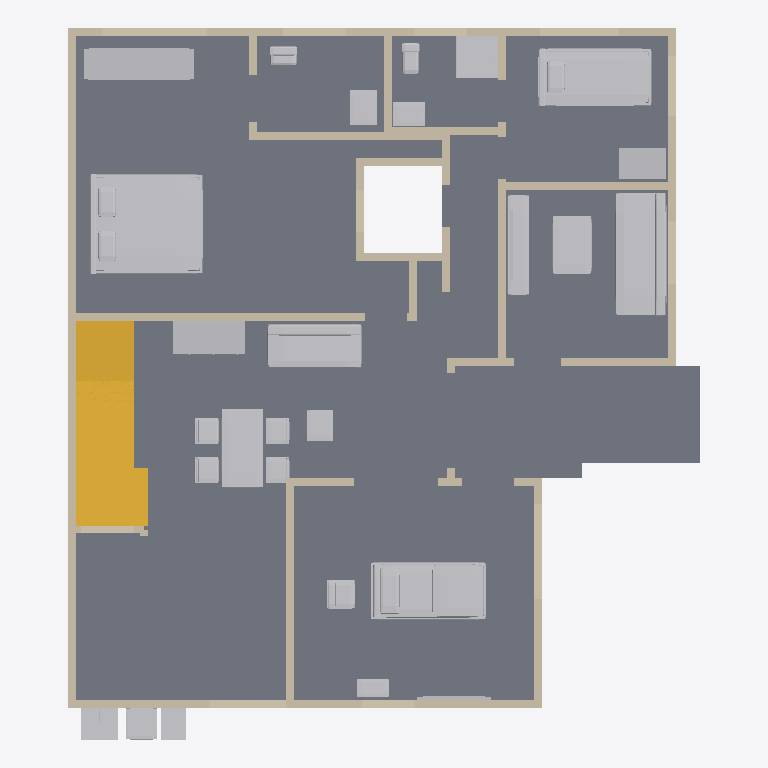
Plan cut of the same IFC building model at storey 'Ground floor' (level 0.00 m, cut at 1.40 m), seen from above with north up, elements coloured by IFC class: 120 walls (beige), 23 other elements (light grey), 1 slab (grey), 1 stair (yellow). Cut surfaces are drawn darker.
Extent 12.0 m × 13.6 m × 10.8 m (x, y, z). Storeys (3): Ground floor at 0.00 m; First floor at 3.51 m; Second floor at 7.02 m. Elements (220): 189 IfcWall, 23 IfcFurnishingElement, 6 IfcSlab, 2 IfcStair.

HEADER;
FILE_DESCRIPTION(('ViewDefinition [DesignTransferView]','PRELIMINARY - ENGINEER TO REVIEW'),'2;1');
FILE_NAME('FloorForge.ifc','2026-09-06T00:00:00',('FloorForge'),('FloorForge'),'FloorForge 0.2','FloorForge','');
FILE_SCHEMA(('IFC4'));
ENDSEC;
DATA;
#12=IFCPROJECT('2a2_X_ZHvSyuOfiZys31j4',$,'Tirumala 5','PRELIMINARY - ENGINEER TO REVIEW - NOT FOR CONSTRUCTION',$,$,$,(#6),#11);
#13=IFCSITE('0IND1MtDfK1AbQ2nKV0Yfj',$,'Unsurveyed plot',$,$,#3,$,$,.ELEMENT.,$,$,$,$,$);
#14=IFCBUILDING('3d_qio$hPPbRLetmFAJFuc',$,'Preliminary house',$,$,#3,$,$,.ELEMENT.,$,$,$);
#20=IFCBUILDINGSTOREY('0HSym5oLvSJeN0iAUrC7hc',$,'Ground floor',$,$,#19,$,$,.ELEMENT.,0.0);
#24=IFCBUILDINGSTOREY('3eXoXSnfLPdOwswA1vSL8S',$,'First floor',$,$,#23,$,$,.ELEMENT.,3508.0);
#28=IFCBUILDINGSTOREY('0oKyaDPXXNjQ_BekhUVQO0',$,'Second floor',$,$,#27,$,$,.ELEMENT.,7016.0);
#4399=IFCSLAB('1v9wu8f99G2AwTaXePbR7m',$,'Floor slab / thickness assumption',$,$,#19,#4398,'SL-0',.FLOOR.);
#4816=IFCSTAIR('3SzjrbJf5L2uNDrkvR5Zpl',$,'Ground three-flight C staircase','18 retained 175 mm risers plus two 179 mm arrival risers; same authored geometry as 3D',$,#19,#4815,'g-stair',.USERDEFINED.);
#4938=IFCFURNISHINGELEMENT('3yRWDX6_TLjuJYjR5oJJmO',$,'Bed','Authored furniture assembly',$,#19,#4937,'g-bedroom/bed');
#4990=IFCFURNISHINGELEMENT('3UsOnqLWjSk9Bdqb3Eb2cE',$,'Reclining Bed','Authored furniture assembly',$,#19,#4989,'g-care/reclining-bed');
#5044=IFCFURNISHINGELEMENT('2bOZa1M59M$hnG6aEXBZuh',$,'Bed','Authored furniture assembly',$,#19,#5043,'g-caregiver/bed');
#5103=IFCFURNISHINGELEMENT('3zHpyeOTLL68AFMhvkqOc0',$,'Sofa','Authored furniture assembly',$,#19,#5102,'g-drawing/sofa');
#5212=IFCFURNISHINGELEMENT('1WtmvlI9jMzPdbNaGwAknc',$,'Dining Set','Authored furniture assembly',$,#19,#5211,'g-living/dining-set');
#5136=IFCFURNISHINGELEMENT('2NbJqIzErG8OaZuxtneCdZ',$,'Sofa','Authored furniture assembly',$,#19,#5135,'g-living/sofa');
#4947=IFCFURNISHINGELEMENT('2bBK79MeXI0fv8JFcLiAdI',$,'Wardrobe','Authored furniture assembly',$,#19,#4946,'g-bedroom/wardrobe');
#5233=IFCFURNISHINGELEMENT('17krDHD1DPW9P5v2Aze7pt',$,'Pantry Cabinet','Authored furniture assembly',$,#19,#5232,'g-living/pantry-cabinet');
#379=IFCWALL('36U503VN1MBwtMO54ud1RS',$,'w-rect-024','Nominal wall; structural role unverified',$,#19,#378,'w-rect-024',.NOTDEFINED.);
#5114=IFCFURNISHINGELEMENT('3clvW$qOvSrg71Xq1p3V0C',$,'Coffee Table','Authored furniture assembly',$,#19,#5113,'g-drawing/coffee-table');
#5125=IFCFURNISHINGELEMENT('04yuIXS7TLvQ72q6yPvVIF',$,'Media Console','Authored furniture assembly',$,#19,#5124,'g-drawing/media-console');
#5092=IFCFURNISHINGELEMENT('0q_Q9NGV5LsfTshcXlJP7a',$,'Shower','Authored furniture assembly',$,#19,#5091,'g-caregiver-bath/shower');
#1737=IFCWALL('0RkenmltjUb94LaX2rYcvR',$,'w-rect-121','Nominal wall; structural role unverified',$,#19,#1736,'w-rect-121',.NOTDEFINED.);
#5053=IFCFURNISHINGELEMENT('275mEo3tTTefnA5WR8rXlJ',$,'Wardrobe','Authored furniture assembly',$,#19,#5052,'g-caregiver/wardrobe');
#1695=IFCWALL('326L0ftHzSWRHBY67Szs3T',$,'w-rect-118','Nominal wall; structural role unverified',$,#19,#1694,'w-rect-118',.NOTDEFINED.);
#5256=IFCFURNISHINGELEMENT('107JG0IznJ_RD2wFBzD7PG',$,'Laundry Sink','Authored furniture assembly',$,#19,#5255,'g-wash-gully/laundry-sink');
#1709=IFCWALL('1mAWiRTejNQAH4Vy9yDKe4',$,'w-rect-119','Nominal wall; structural role unverified',$,#19,#1708,'w-rect-119',.NOTDEFINED.);
#43=IFCWALL('1OTPmlNhPMghicMd7t6Ry2',$,'w-rect-000','Nominal wall; structural role unverified',$,#19,#42,'w-rect-000',.NOTDEFINED.);
#5269=IFCFURNISHINGELEMENT('1TxKwvkhLTCQTctAmHUzJt',$,'Top Load Washer','Authored furniture assembly',$,#19,#5268,'g-wash-gully/top-load-washer');
#4973=IFCFURNISHINGELEMENT('1TXa2zl4vHvgB5CVCDG73q',$,'Vanity','Authored furniture assembly',$,#19,#4972,'g-bath/vanity');
#295=IFCWALL('3xWFMwmx5MkArDOxk6HqBC',$,'w-rect-018','Nominal wall; structural role unverified',$,#19,#294,'w-rect-018',.NOTDEFINED.);
#813=IFCWALL('0qi1nBbtfKkhxFBw8dBr_K',$,'w-rect-055','Nominal wall; structural role unverified',$,#19,#812,'w-rect-055',.NOTDEFINED.);
#1905=IFCWALL('3fUIul7GTHmwrZea0Iiwd8',$,'w-host-master-rear','Nominal wall; structural role unverified',$,#19,#1904,'w-host-master-rear',.NOTDEFINED.);
#5147=IFCFURNISHINGELEMENT('0ZaCiRW95P1RkoSeYzJecO',$,'Coffee Table','Authored furniture assembly',$,#19,#5146,'g-living/coffee-table');
#5009=IFCFURNISHINGELEMENT('2KZuFjo5fRYh2fhCd8j5E1',$,'Care Chair Right','Authored furniture assembly',$,#19,#5008,'g-care/care-chair-right');
#5280=IFCFURNISHINGELEMENT('13tt_MI69UL90wYolO7Xxn',$,'Utility Worktop','Authored furniture assembly',$,#19,#5279,'g-wash-gully/utility-worktop');
#1205=IFCWALL('3F8zloxXzUqRIrLXfbEGGn',$,'w-rect-083','Nominal wall; structural role unverified',$,#19,#1204,'w-rect-083',.NOTDEFINED.);
#5079=IFCFURNISHINGELEMENT('25Sj7dDBTOaRRIj0Po2oZm',$,'Vanity','Authored furniture assembly',$,#19,#5078,'g-caregiver-bath/vanity');
#239=IFCWALL('0tm8TGxGjOhALr2N7QlFzr',$,'w-rect-014','Nominal wall; structural role unverified',$,#19,#238,'w-rect-014',.NOTDEFINED.);
#1891=IFCWALL('31zmU$WkHRmxprLgaH2pPD',$,'w-host-icu-north-window','Nominal wall; structural role unverified',$,#19,#1890,'w-host-icu-north-window',.NOTDEFINED.);
#589=IFCWALL('0baOQwvZrIuO994hvR8bXt',$,'w-rect-039','Nominal wall; structural role unverified',$,#19,#588,'w-rect-039',.NOTDEFINED.);
#1023=IFCWALL('2nq3uSxQ5Klv1_Dnt_CqHj',$,'w-rect-070','Nominal wall; structural role unverified',$,#19,#1022,'w-rect-070',.NOTDEFINED.);
#1947=IFCWALL('3_WrDvSjHRCumqtuxd_eYo',$,'w-host-caregiver-rear','Nominal wall; structural role unverified',$,#19,#1946,'w-host-caregiver-rear',.NOTDEFINED.);
#1261=IFCWALL('1T3o14VEPONvB$vmoX2l54',$,'w-rect-087','Nominal wall; structural role unverified',$,#19,#1260,'w-rect-087',.NOTDEFINED.);
#1639=IFCWALL('3u3GBLU2TNgBkRoiXuWU87',$,'w-rect-114','Nominal wall; structural role unverified',$,#19,#1638,'w-rect-114',.NOTDEFINED.);
#1723=IFCWALL('0U8mY_UO1MiOa1I5D$t_bt',$,'w-rect-120','Nominal wall; structural role unverified',$,#19,#1722,'w-rect-120',.NOTDEFINED.);
#1961=IFCWALL('1iAwVJSAfQ$fJfQEa6U4vk',$,'w-host-kitchen-east','Nominal wall; structural role unverified',$,#19,#1960,'w-host-kitchen-east',.NOTDEFINED.);
#1107=IFCWALL('2sZS4uHM9HiONXxWQ6kr7T',$,'w-rect-076','Nominal wall; structural role unverified',$,#19,#1106,'w-rect-076',.NOTDEFINED.);
#1625=IFCWALL('051ipY9WPQ49Tovjz7Mrqh',$,'w-rect-113','Nominal wall; structural role unverified',$,#19,#1624,'w-rect-113',.NOTDEFINED.);
#5020=IFCFURNISHINGELEMENT('2KiwNdGcvJzB6b$p2IL6Z3',$,'Equipment Table','Authored furniture assembly',$,#19,#5019,'g-care/equipment-table');
#57=IFCWALL('02zj0IN5jV9wwuRbG$pJ_o',$,'w-rect-001','Nominal wall; structural role unverified',$,#19,#56,'w-rect-001',.NOTDEFINED.);
#1611=IFCWALL('2WV5wXXIfH9eI5$SzCZF0a',$,'w-rect-112','Nominal wall; structural role unverified',$,#19,#1610,'w-rect-112',.NOTDEFINED.);
#1779=IFCWALL('0awgxrgFzPP9d74JLkAd8x',$,'w-rect-124','Nominal wall; structural role unverified',$,#19,#1778,'w-rect-124',.NOTDEFINED.);
#4958=IFCFURNISHINGELEMENT('3Brv7utb9VOQ$tP4yANQlR',$,'Wc','Authored furniture assembly',$,#19,#4957,'g-bath/wc');
#869=IFCWALL('02x0uUc$bKbPNyMgOu0rpL',$,'w-rect-059','Nominal wall; structural role unverified',$,#19,#868,'w-rect-059',.NOTDEFINED.);
#5064=IFCFURNISHINGELEMENT('1nZJU29DnViwIstGb_$CqM',$,'Wc','Authored furniture assembly',$,#19,#5063,'g-caregiver-bath/wc');
#1919=IFCWALL('3eUByOlc5VDhEMqB3xemZq',$,'w-host-drawing-north','Nominal wall; structural role unverified',$,#19,#1918,'w-host-drawing-north',.NOTDEFINED.);
#2073=IFCWALL('2n7x9v0p9NaRiBlqiafESz',$,'w-host-bath-rear','Nominal wall; structural role unverified',$,#19,#2072,'w-host-bath-rear',.NOTDEFINED.);
#1933=IFCWALL('2GriLVk6rSh86Bi5pKirmf',$,'w-host-caregiver-north','Nominal wall; structural role unverified',$,#19,#1932,'w-host-caregiver-north',.NOTDEFINED.);
#1667=IFCWALL('0t9H7fi4nLSupmyts5mq6o',$,'w-rect-116','Nominal wall; structural role unverified',$,#19,#1666,'w-rect-116',.NOTDEFINED.);
#2101=IFCWALL('0uAr04ghzK4PPkogq$YzNm',$,'w-host-wc-rear','Nominal wall; structural role unverified',$,#19,#2100,'w-host-wc-rear',.NOTDEFINED.);
#1877=IFCWALL('1ZJC5WhhLOegw$8mHBj9Ns',$,'w-host-icu-east-window','Nominal wall; structural role unverified',$,#19,#1876,'w-host-icu-east-window',.NOTDEFINED.);
#1807=IFCWALL('1vVBjC2SbV8g1EWzQpV9QK',$,'w-rect-126','Nominal wall; structural role unverified',$,#19,#1806,'w-rect-126',.NOTDEFINED.);
#1149=IFCWALL('1WaMPqkXTR2fOfzQaLpsQt',$,'w-rect-079','Nominal wall; structural role unverified',$,#19,#1148,'w-rect-079',.NOTDEFINED.);
#1863=IFCWALL('2_2EvoWK1R1Aj36PZ4uDoL',$,'w-host-stair-window','Nominal wall; structural role unverified',$,#19,#1862,'w-host-stair-window',.NOTDEFINED.);
#2087=IFCWALL('1_kri3m5XQ3hPzVx5b27KR',$,'w-host-master-lightwell','Nominal wall; structural role unverified',$,#19,#2086,'w-host-master-lightwell',.NOTDEFINED.);
#309=IFCWALL('30nLF7xaPJwvs4tKdqptcp',$,'w-rect-019','Nominal wall; structural role unverified',$,#19,#308,'w-rect-019',.NOTDEFINED.);
#323=IFCWALL('2BPq76ClnQewqFmlNIo8IA',$,'w-rect-020','Nominal wall; structural role unverified',$,#19,#322,'w-rect-020',.NOTDEFINED.);
#337=IFCWALL('2cpatd$bDSkx_babVBA56G',$,'w-rect-021','Nominal wall; structural role unverified',$,#19,#336,'w-rect-021',.NOTDEFINED.);
#1429=IFCWALL('0xeQRIeifUlRyUy6MwkD5c',$,'w-rect-099','Nominal wall; structural role unverified',$,#19,#1428,'w-rect-099',.NOTDEFINED.);
#1415=IFCWALL('3Ak1CutG9JHwpguilZMCyj',$,'w-rect-098','Nominal wall; structural role unverified',$,#19,#1414,'w-rect-098',.NOTDEFINED.);
#5029=IFCFURNISHINGELEMENT('0Axa16SxzRIfYz6W$P9$LH',$,'Large Tv','Authored furniture assembly',$,#19,#5028,'g-care/large-tv');
#1653=IFCWALL('1mW2It$ifHMA531CrazLm0',$,'w-rect-115','Nominal wall; structural role unverified',$,#19,#1652,'w-rect-115',.NOTDEFINED.);
#1681=IFCWALL('3FMzLguoHVZAED812Lznvh',$,'w-rect-117','Nominal wall; structural role unverified',$,#19,#1680,'w-rect-117',.NOTDEFINED.);
#757=IFCWALL('18$HsWzOPNDw7JNeGQPQx6',$,'w-rect-051','Nominal wall; structural role unverified',$,#19,#756,'w-rect-051',.NOTDEFINED.);
#771=IFCWALL('3kKrKn9NLGMPtvnDJKp2y0',$,'w-rect-052','Nominal wall; structural role unverified',$,#19,#770,'w-rect-052',.NOTDEFINED.);
#785=IFCWALL('3NngWwhvTJhPRF2IgwHcgQ',$,'w-rect-053','Nominal wall; structural role unverified',$,#19,#784,'w-rect-053',.NOTDEFINED.);
#197=IFCWALL('05luCyfJfIQP_$GNiYwfSR',$,'w-rect-011','Nominal wall; structural role unverified',$,#19,#196,'w-rect-011',.NOTDEFINED.);
#1793=IFCWALL('3mkwYYwNHLieHDbdwkLvF3',$,'w-rect-125','Nominal wall; structural role unverified',$,#19,#1792,'w-rect-125',.NOTDEFINED.);
#547=IFCWALL('3MNrMgQ8vQ6xPoLe2clxQC',$,'w-rect-036','Nominal wall; structural role unverified',$,#19,#546,'w-rect-036',.NOTDEFINED.);
#533=IFCWALL('3eK3yC19DLuRqns_sHQhNo',$,'w-rect-035','Nominal wall; structural role unverified',$,#19,#532,'w-rect-035',.NOTDEFINED.);
#575=IFCWALL('16Lgx$i1vUHfvZf_Vz0IrS',$,'w-rect-038','Nominal wall; structural role unverified',$,#19,#574,'w-rect-038',.NOTDEFINED.);
#561=IFCWALL('0ZYsK5Ny1GkhikAEDTunq2',$,'w-rect-037','Nominal wall; structural role unverified',$,#19,#560,'w-rect-037',.NOTDEFINED.);
#141=IFCWALL('3gdwm$mZ5MHfjJB7R0xz3s',$,'w-rect-007','Nominal wall; structural role unverified',$,#19,#140,'w-rect-007',.NOTDEFINED.);
#407=IFCWALL('0MEtELj4fLvOW5p_1rWq45',$,'w-rect-026','Nominal wall; structural role unverified',$,#19,#406,'w-rect-026',.NOTDEFINED.);
#421=IFCWALL('35fUkayATGRwdXIE4iyW8k',$,'w-rect-027','Nominal wall; structural role unverified',$,#19,#420,'w-rect-027',.NOTDEFINED.);
#449=IFCWALL('0pOKJbcebKLOH7fIezJAhA',$,'w-rect-029','Nominal wall; structural role unverified',$,#19,#448,'w-rect-029',.NOTDEFINED.);
#435=IFCWALL('1Z76o8WLLPhPHFC4R2f3n5',$,'w-rect-028','Nominal wall; structural role unverified',$,#19,#434,'w-rect-028',.NOTDEFINED.);
#631=IFCWALL('0gYfkO4gzROQDan4KGJZkP',$,'w-rect-042','Nominal wall; structural role unverified',$,#19,#630,'w-rect-042',.NOTDEFINED.);
#645=IFCWALL('0p_nxjXJ9Js9tqMTraPByX',$,'w-rect-043','Nominal wall; structural role unverified',$,#19,#644,'w-rect-043',.NOTDEFINED.);
#659=IFCWALL('09qsG9A1TIjO$8NwNfrwFy',$,'w-rect-044','Nominal wall; structural role unverified',$,#19,#658,'w-rect-044',.NOTDEFINED.);
#673=IFCWALL('2TECGfdInMwgUQPXWfZKFm',$,'w-rect-045','Nominal wall; structural role unverified',$,#19,#672,'w-rect-045',.NOTDEFINED.);
#1541=IFCWALL('3JIUx_v59O8w8NPYWFFzm2',$,'w-rect-107','Nominal wall; structural role unverified',$,#19,#1540,'w-rect-107',.NOTDEFINED.);
#1555=IFCWALL('1$znYO$grMCfnaQsfYZi7P',$,'w-rect-108','Nominal wall; structural role unverified',$,#19,#1554,'w-rect-108',.NOTDEFINED.);
#1583=IFCWALL('2ztkmUtFXJmwj0FoHRQVMR',$,'w-rect-110','Nominal wall; structural role unverified',$,#19,#1582,'w-rect-110',.NOTDEFINED.);
#1569=IFCWALL('3xjlxtlT5IOABkgGiWHvsL',$,'w-rect-109','Nominal wall; structural role unverified',$,#19,#1568,'w-rect-109',.NOTDEFINED.);
#1597=IFCWALL('2DK8cnas9KIREWP$li9IVt',$,'w-rect-111','Nominal wall; structural role unverified',$,#19,#1596,'w-rect-111',.NOTDEFINED.);
#1499=IFCWALL('1YnUR2rMTUmeflEs0tkFNB',$,'w-rect-104','Nominal wall; structural role unverified',$,#19,#1498,'w-rect-104',.NOTDEFINED.);
#1485=IFCWALL('2N2ssbkhfRa9NnWStxeh1v',$,'w-rect-103','Nominal wall; structural role unverified',$,#19,#1484,'w-rect-103',.NOTDEFINED.);
#1513=IFCWALL('0BqibrrGfM6BPPm2hdwuDF',$,'w-rect-105','Nominal wall; structural role unverified',$,#19,#1512,'w-rect-105',.NOTDEFINED.);
#1527=IFCWALL('3YXqqa8fjHfQRGl1vai3bH',$,'w-rect-106','Nominal wall; structural role unverified',$,#19,#1526,'w-rect-106',.NOTDEFINED.);
#169=IFCWALL('35eebMAwzQYhPsoXegwwai',$,'w-rect-009','Nominal wall; structural role unverified',$,#19,#168,'w-rect-009',.NOTDEFINED.);
#155=IFCWALL('2xRFAeBvzGnvXqJ0HyND63',$,'w-rect-008','Nominal wall; structural role unverified',$,#19,#154,'w-rect-008',.NOTDEFINED.);
#1079=IFCWALL('28lM132ezTkBwQxobInOoY',$,'w-rect-074','Nominal wall; structural role unverified',$,#19,#1078,'w-rect-074',.NOTDEFINED.);
#1065=IFCWALL('0IeIwBj2jP2AVkrUAfQXuf',$,'w-rect-073','Nominal wall; structural role unverified',$,#19,#1064,'w-rect-073',.NOTDEFINED.);
#1093=IFCWALL('05zC6NBkPNhgxQdpCMHZ9Q',$,'w-rect-075','Nominal wall; structural role unverified',$,#19,#1092,'w-rect-075',.NOTDEFINED.);
#267=IFCWALL('1CogBVkhLSWP4g3Vg464iH',$,'w-rect-016','Nominal wall; structural role unverified',$,#19,#266,'w-rect-016',.NOTDEFINED.);
#981=IFCWALL('0JLC3AivjUM8HIVChz4tv8',$,'w-rect-067','Nominal wall; structural role unverified',$,#19,#980,'w-rect-067',.NOTDEFINED.);
#967=IFCWALL('3RiUDu3SDMPeDmwY4Z$ZJn',$,'w-rect-066','Nominal wall; structural role unverified',$,#19,#966,'w-rect-066',.NOTDEFINED.);
#1009=IFCWALL('1m0sdIOAfOzwXI_dmzLdo4',$,'w-rect-069','Nominal wall; structural role unverified',$,#19,#1008,'w-rect-069',.NOTDEFINED.);
#995=IFCWALL('2U_YyawvTP0OubU6ZGHg8u',$,'w-rect-068','Nominal wall; structural role unverified',$,#19,#994,'w-rect-068',.NOTDEFINED.);
#351=IFCWALL('34x8mtTyvS59vmj6jseSyB',$,'w-rect-022','Nominal wall; structural role unverified',$,#19,#350,'w-rect-022',.NOTDEFINED.);
#1751=IFCWALL('1V0zAgRC1NEwaak0aJO56A',$,'w-rect-122','Nominal wall; structural role unverified',$,#19,#1750,'w-rect-122',.NOTDEFINED.);
#225=IFCWALL('0k9o4bJ81Q$fTVIM3gqOQS',$,'w-rect-013','Nominal wall; structural role unverified',$,#19,#224,'w-rect-013',.NOTDEFINED.);
#183=IFCWALL('3Fn2nxZMDH9g2zq1aN2Vg9',$,'w-rect-010','Nominal wall; structural role unverified',$,#19,#182,'w-rect-010',.NOTDEFINED.);
#281=IFCWALL('1zDOact99NCRU4Pi2TOGxu',$,'w-rect-017','Nominal wall; structural role unverified',$,#19,#280,'w-rect-017',.NOTDEFINED.);
#365=IFCWALL('1Gik8dGn1PROxnKfgFzDec',$,'w-rect-023','Nominal wall; structural role unverified',$,#19,#364,'w-rect-023',.NOTDEFINED.);
#393=IFCWALL('0px9JLrCzT183SiBzHKPsU',$,'w-rect-025','Nominal wall; structural role unverified',$,#19,#392,'w-rect-025',.NOTDEFINED.);
#463=IFCWALL('24FDs9c2fKBAOeUMHuqVBQ',$,'w-rect-030','Nominal wall; structural role unverified',$,#19,#462,'w-rect-030',.NOTDEFINED.);
#491=IFCWALL('0xUO70$wLP1unB2dVfl$Lh',$,'w-rect-032','Nominal wall; structural role unverified',$,#19,#490,'w-rect-032',.NOTDEFINED.);
#477=IFCWALL('3KY5Hf7WHVTwV20NYbe6O7',$,'w-rect-031','Nominal wall; structural role unverified',$,#19,#476,'w-rect-031',.NOTDEFINED.);
#519=IFCWALL('07CssNrPjVdOqBwQRRDNXP',$,'w-rect-034','Nominal wall; structural role unverified',$,#19,#518,'w-rect-034',.NOTDEFINED.);
#505=IFCWALL('3_LtNnxOjHhPPFqCCcpagZ',$,'w-rect-033','Nominal wall; structural role unverified',$,#19,#504,'w-rect-033',.NOTDEFINED.);
#603=IFCWALL('3OorKnML5IffZbmH7cF$98',$,'w-rect-040','Nominal wall; structural role unverified',$,#19,#602,'w-rect-040',.NOTDEFINED.);
#617=IFCWALL('3q2v7U6anSHQsNyZQipvgy',$,'w-rect-041','Nominal wall; structural role unverified',$,#19,#616,'w-rect-041',.NOTDEFINED.);
#1037=IFCWALL('3CWvv1cSTMtx2VUrxXUTXe',$,'w-rect-071','Nominal wall; structural role unverified',$,#19,#1036,'w-rect-071',.NOTDEFINED.);
#1051=IFCWALL('1Spp315g5Ui93DpPEpKykm',$,'w-rect-072','Nominal wall; structural role unverified',$,#19,#1050,'w-rect-072',.NOTDEFINED.);
#253=IFCWALL('0Pn6FPQ6TTq9igcxbp2Pz_',$,'w-rect-015','Nominal wall; structural role unverified',$,#19,#252,'w-rect-015',.NOTDEFINED.);
#1765=IFCWALL('2TWlKfQ4PIHwIVgPTXEm$m',$,'w-rect-123','Nominal wall; structural role unverified',$,#19,#1764,'w-rect-123',.NOTDEFINED.);
#127=IFCWALL('2c8V4nwSrVN83Xt6kCXrj9',$,'w-rect-006','Nominal wall; structural role unverified',$,#19,#126,'w-rect-006',.NOTDEFINED.);
#729=IFCWALL('0EBKjXjG5GHALnkd5214mb',$,'w-rect-049','Nominal wall; structural role unverified',$,#19,#728,'w-rect-049',.NOTDEFINED.);
#743=IFCWALL('29yqtmhHvOHef9KD_dsxG7',$,'w-rect-050','Nominal wall; structural role unverified',$,#19,#742,'w-rect-050',.NOTDEFINED.);
#1373=IFCWALL('1pG0IAJS5Rf9TlwhKE4$Wn',$,'w-rect-095','Nominal wall; structural role unverified',$,#19,#1372,'w-rect-095',.NOTDEFINED.);
#1387=IFCWALL('3Mo7jvUb5Juw33KTZiEnsX',$,'w-rect-096','Nominal wall; structural role unverified',$,#19,#1386,'w-rect-096',.NOTDEFINED.);
#1401=IFCWALL('0nVg9n8wXPqxEHnXS4ScFD',$,'w-rect-097','Nominal wall; structural role unverified',$,#19,#1400,'w-rect-097',.NOTDEFINED.);
#85=IFCWALL('2ej4q0Fb9UG9LBw50kdpi1',$,'w-rect-003','Nominal wall; structural role unverified',$,#19,#84,'w-rect-003',.NOTDEFINED.);
ENDSEC;
